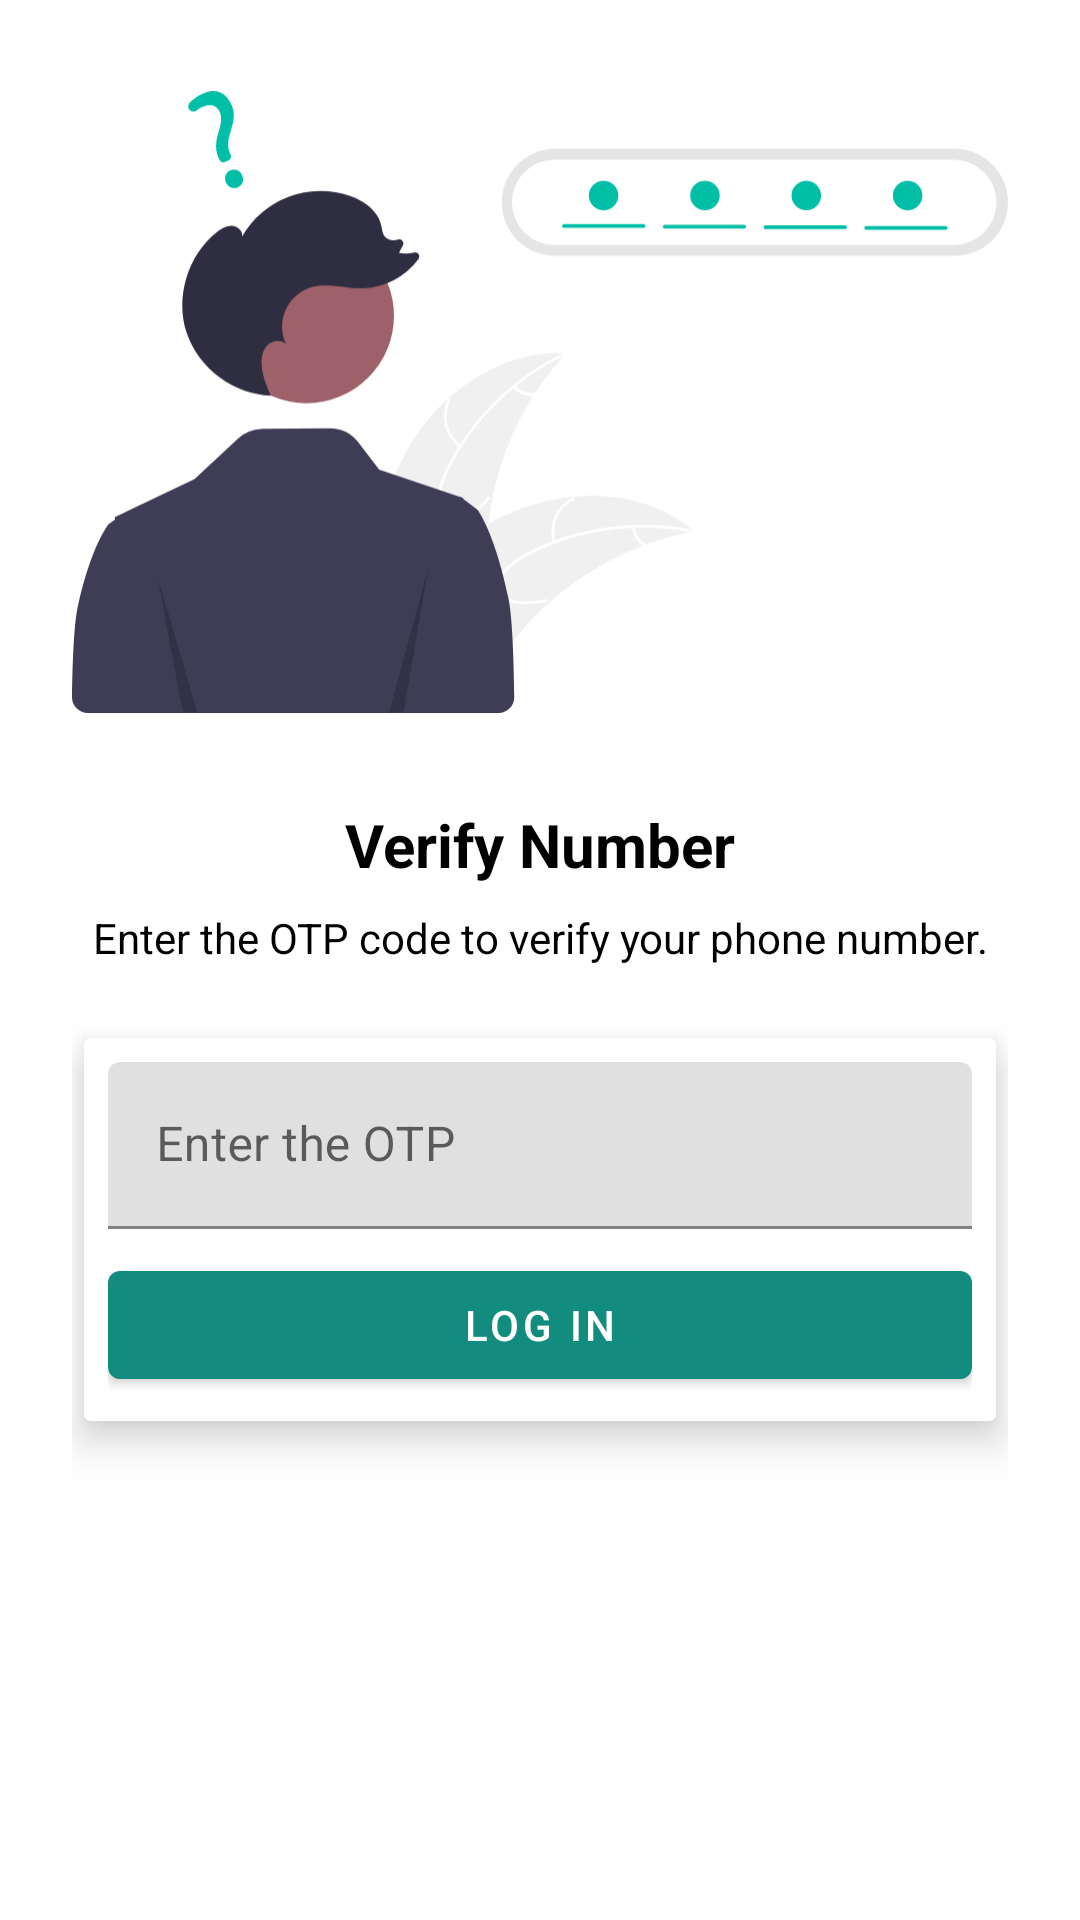

Android layout source for this screen:
<!-- AndroidManifest.xml: application theme Theme.SSChat -->
<!-- res/layout/activity_otpactivity.xml -->
<?xml version="1.0" encoding="utf-8"?>
<androidx.constraintlayout.widget.ConstraintLayout xmlns:android="http://schemas.android.com/apk/res/android"
    xmlns:app="http://schemas.android.com/apk/res-auto"
    xmlns:tools="http://schemas.android.com/tools"
    android:layout_width="match_parent"
    android:layout_height="match_parent"
    android:padding="24dp"
    tools:context=".activity.OTPActivity">

    <ImageView
        android:id="@+id/imageView"
        android:layout_width="wrap_content"
        android:layout_height="220dp"
        app:layout_constraintEnd_toEndOf="parent"
        app:layout_constraintStart_toStartOf="parent"
        app:layout_constraintTop_toTopOf="parent"
        app:srcCompat="@drawable/ic_otp"
        />

    <TextView
        android:id="@+id/textView"
        android:layout_width="wrap_content"
        android:layout_height="wrap_content"
        android:text="Verify Number"
        android:textSize="20sp"
        android:textStyle="bold"
        android:layout_marginTop="24dp"
        android:textColor="@android:color/black"
        app:layout_constraintEnd_toEndOf="parent"
        app:layout_constraintStart_toStartOf="parent"
        app:layout_constraintTop_toBottomOf="@+id/imageView"/>

    <TextView
        android:id="@+id/textView2"
        android:layout_width="wrap_content"
        android:layout_height="wrap_content"
        android:text="Enter the OTP code to verify your phone number."
        android:textColor="@android:color/black"
        android:layout_marginTop="8dp"
        app:layout_constraintEnd_toEndOf="@+id/textView"
        app:layout_constraintStart_toStartOf="@+id/textView"
        app:layout_constraintTop_toBottomOf="@+id/textView"
        />


    <androidx.cardview.widget.CardView
        android:layout_width="match_parent"
        android:layout_height="wrap_content"
        android:layout_marginTop="24dp"
        android:layout_marginHorizontal="4dp"
        app:cardElevation="8dp"
        app:layout_constraintEnd_toEndOf="parent"
        app:layout_constraintStart_toStartOf="parent"
        app:layout_constraintTop_toBottomOf="@+id/textView2">

        <LinearLayout
            android:layout_width="match_parent"
            android:layout_height="match_parent"
            android:layout_margin="8dp"
            android:orientation="vertical">

            <com.google.android.material.textfield.TextInputLayout
                style="@style/ThemeOverlay.Material3.TextInputEditText"
                android:layout_width="match_parent"
                android:layout_height="match_parent">
                <com.google.android.material.textfield.TextInputEditText
                    android:id="@+id/otp"
                    android:layout_width="match_parent"
                    android:layout_height="match_parent"
                    android:inputType="number"
                    android:hint="Enter the OTP"/>
            </com.google.android.material.textfield.TextInputLayout>

            <Button
                android:id="@+id/button"
                android:layout_width="match_parent"
                android:layout_height="wrap_content"
                android:layout_marginTop="8dp"
                android:text="Log In"/>

        </LinearLayout>

    </androidx.cardview.widget.CardView>
</androidx.constraintlayout.widget.ConstraintLayout>
<!-- resources referenced by this layout -->
<resources>
  <!-- drawable ic_otp: vector/xml drawable (drawable, 7951 chars, omitted) -->
  <style name="Theme.SSChat" parent="Theme.MaterialComponents.DayNight.DarkActionBar">
          
          <item name="colorPrimary">@color/colorPrimary</item>
          <item name="colorPrimaryVariant">@color/colorPrimaryDark</item>
          <item name="colorOnPrimary">@color/white</item>
          
          <item name="colorSecondary">@color/colorPrimary</item>
          <item name="colorSecondaryVariant">@color/colorPrimaryDark</item>
          <item name="colorOnSecondary">@color/black</item>
          
          <item name="android:statusBarColor">?attr/colorPrimaryVariant</item>
          
      </style>
  <color name="colorPrimary">#128C7E</color>
  <color name="colorPrimaryDark">#075E54</color>
  <color name="white">#FFFFFFFF</color>
  <color name="black">#FF000000</color>
</resources>
